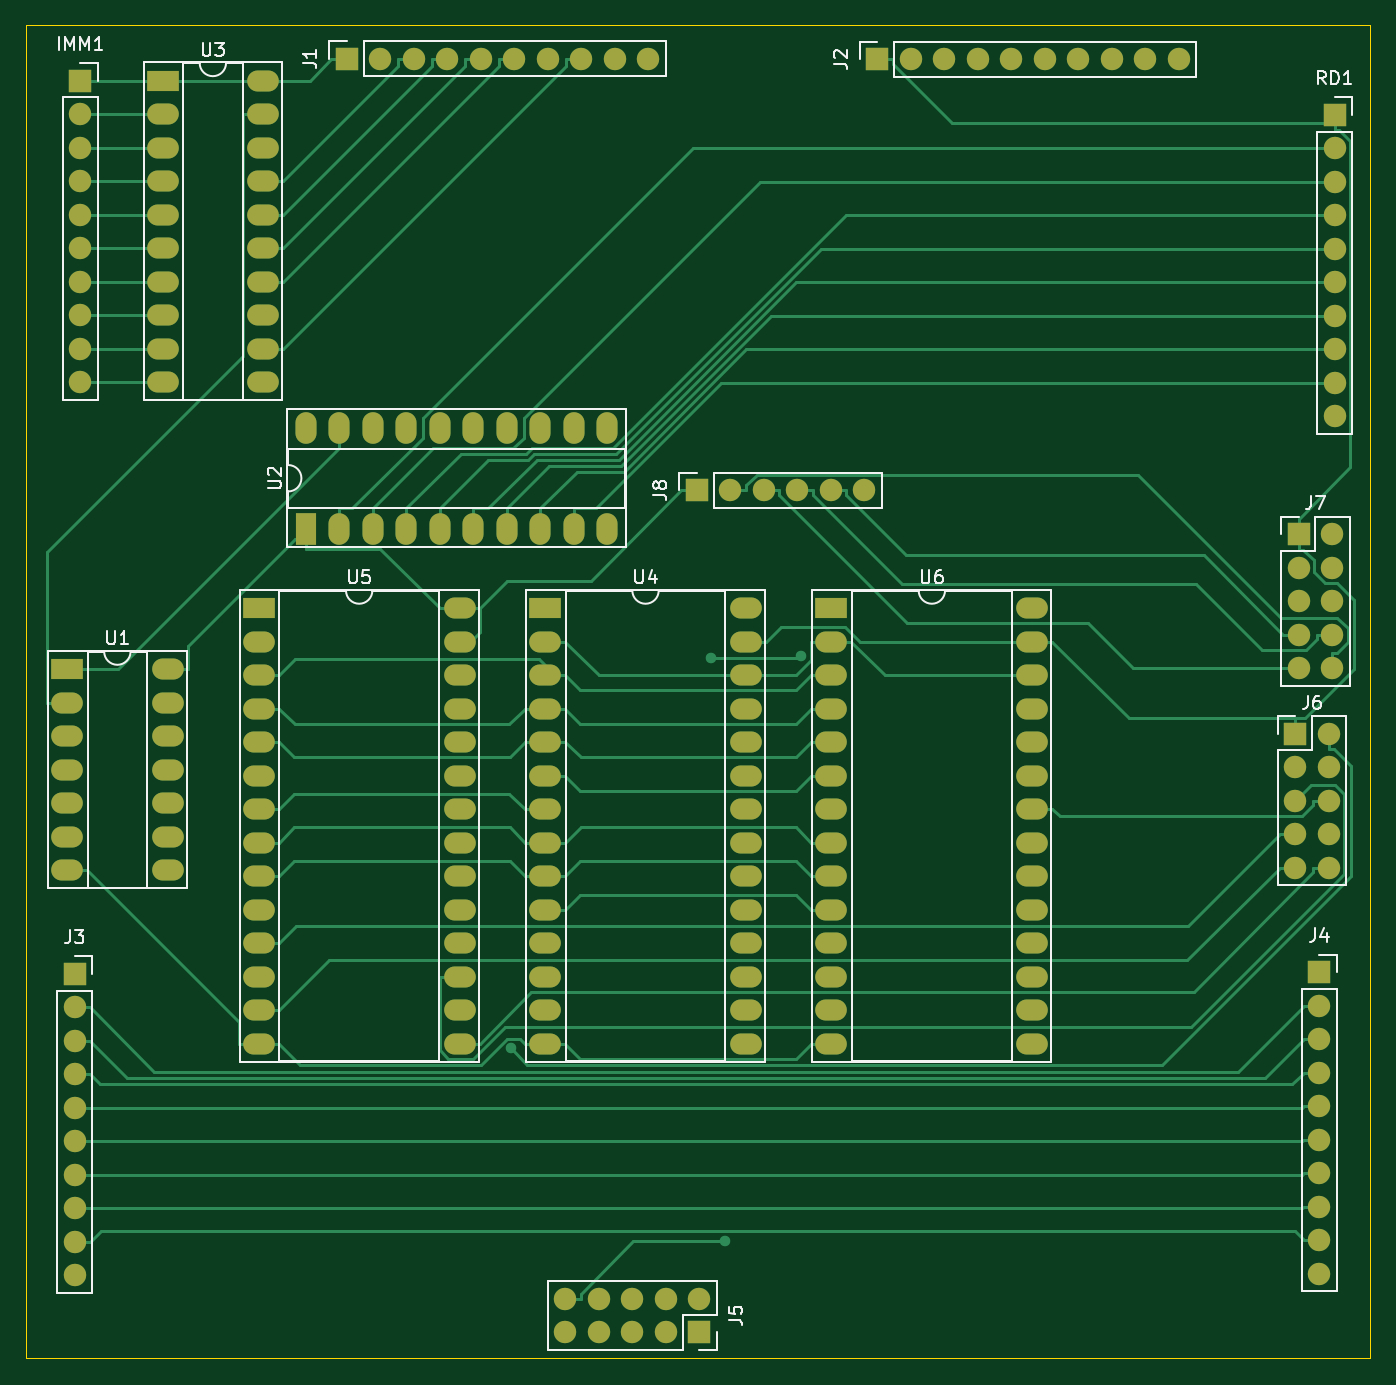
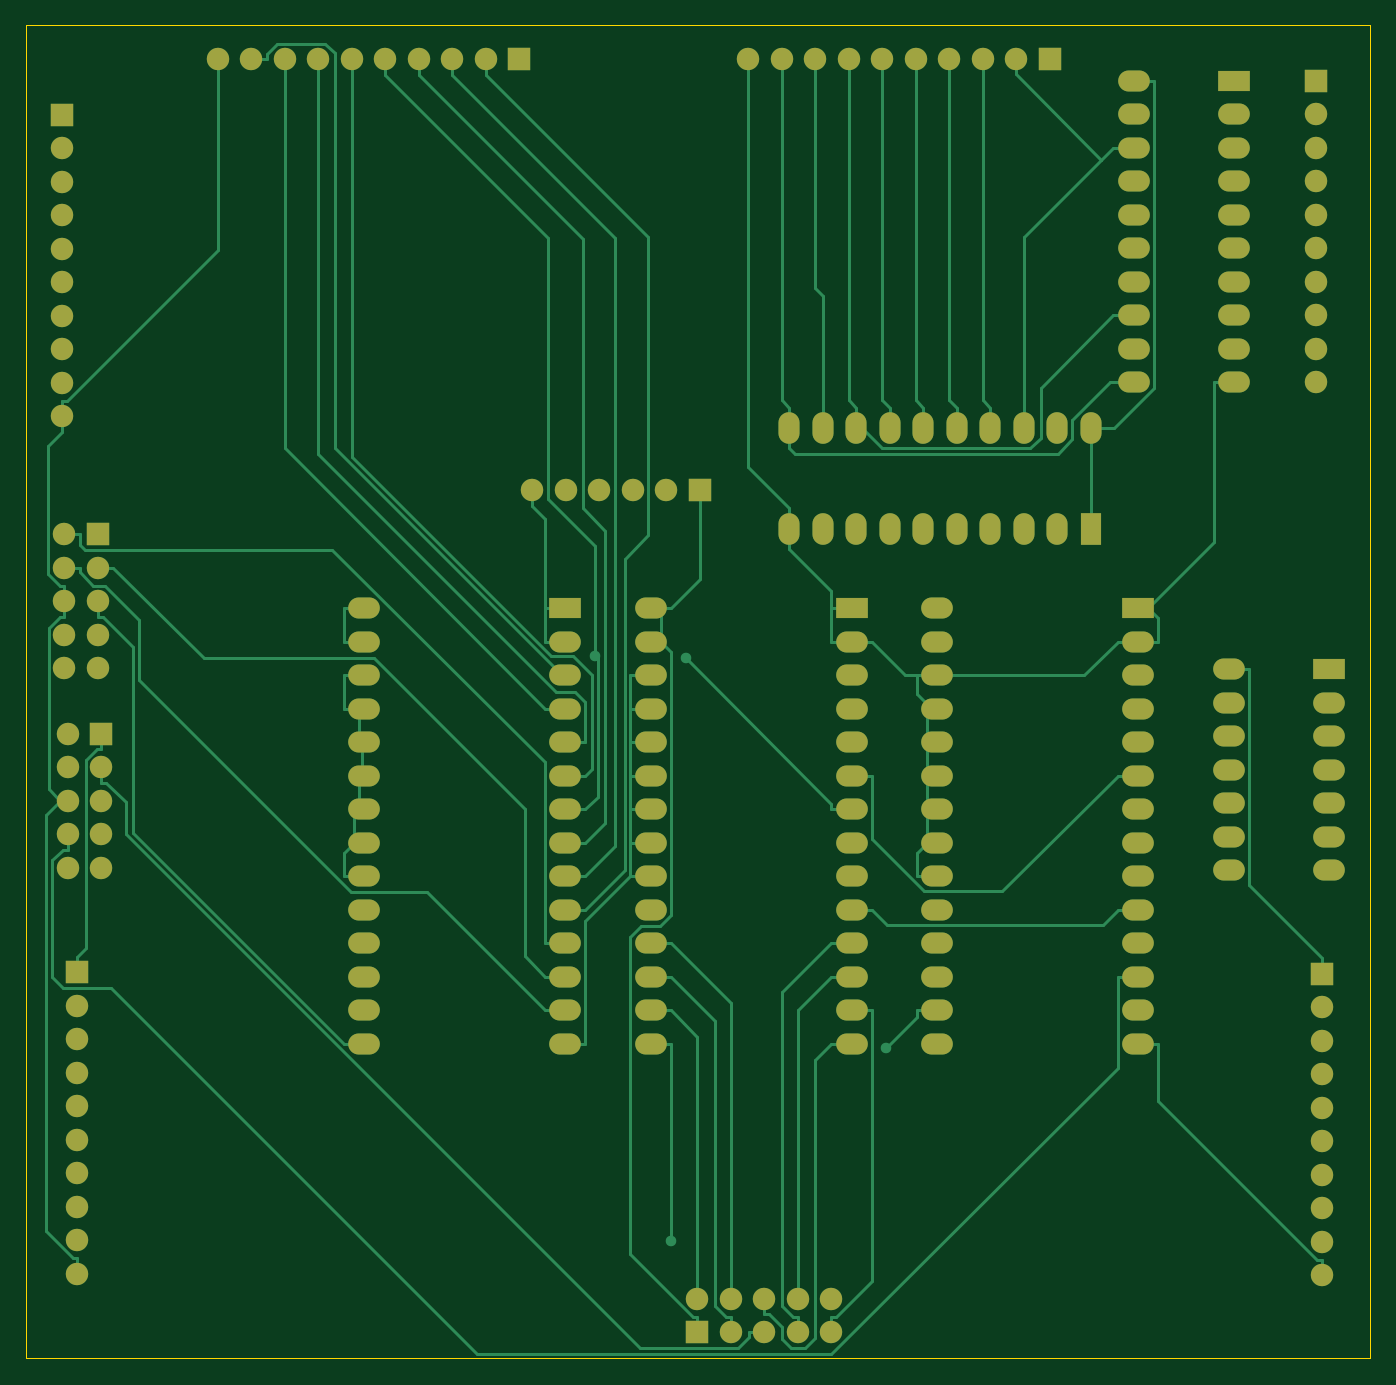
Circuit board: 9 layer files. Board 101.9 x 101.1 mm.
- bottom_copper: DatapathController-B_Cu.gbr (32888 bytes)
- bottom_mask: DatapathController-B_Mask.gbr (6759 bytes)
- paste: DatapathController-B_Paste.gbr (475 bytes)
- bottom_silk: DatapathController-B_Silkscreen.gbr (476 bytes)
- outline: DatapathController-Edge_Cuts.gbr (705 bytes)
- top_copper: DatapathController-F_Cu.gbr (34500 bytes)
- top_mask: DatapathController-F_Mask.gbr (6759 bytes)
- paste: DatapathController-F_Paste.gbr (475 bytes)
- top_silk: DatapathController-F_Silkscreen.gbr (15553 bytes)

=== bottom_copper: DatapathController-B_Cu.gbr (32888 bytes, source omitted) ===
=== bottom_mask: DatapathController-B_Mask.gbr (6759 bytes, source omitted) ===
=== paste: DatapathController-B_Paste.gbr ===
%TF.GenerationSoftware,KiCad,Pcbnew,6.0.2+dfsg-1*%
%TF.CreationDate,2023-02-27T20:22:32-05:00*%
%TF.ProjectId,DatapathController,44617461-7061-4746-9843-6f6e74726f6c,rev?*%
%TF.SameCoordinates,Original*%
%TF.FileFunction,Paste,Bot*%
%TF.FilePolarity,Positive*%
%FSLAX46Y46*%
G04 Gerber Fmt 4.6, Leading zero omitted, Abs format (unit mm)*
G04 Created by KiCad (PCBNEW 6.0.2+dfsg-1) date 2023-02-27 20:22:32*
%MOMM*%
%LPD*%
G01*
G04 APERTURE LIST*
G04 APERTURE END LIST*
M02*

=== bottom_silk: DatapathController-B_Silkscreen.gbr ===
%TF.GenerationSoftware,KiCad,Pcbnew,6.0.2+dfsg-1*%
%TF.CreationDate,2023-02-27T20:22:33-05:00*%
%TF.ProjectId,DatapathController,44617461-7061-4746-9843-6f6e74726f6c,rev?*%
%TF.SameCoordinates,Original*%
%TF.FileFunction,Legend,Bot*%
%TF.FilePolarity,Positive*%
%FSLAX46Y46*%
G04 Gerber Fmt 4.6, Leading zero omitted, Abs format (unit mm)*
G04 Created by KiCad (PCBNEW 6.0.2+dfsg-1) date 2023-02-27 20:22:33*
%MOMM*%
%LPD*%
G01*
G04 APERTURE LIST*
G04 APERTURE END LIST*
M02*

=== outline: DatapathController-Edge_Cuts.gbr ===
%TF.GenerationSoftware,KiCad,Pcbnew,6.0.2+dfsg-1*%
%TF.CreationDate,2023-02-27T20:22:34-05:00*%
%TF.ProjectId,DatapathController,44617461-7061-4746-9843-6f6e74726f6c,rev?*%
%TF.SameCoordinates,Original*%
%TF.FileFunction,Profile,NP*%
%FSLAX46Y46*%
G04 Gerber Fmt 4.6, Leading zero omitted, Abs format (unit mm)*
G04 Created by KiCad (PCBNEW 6.0.2+dfsg-1) date 2023-02-27 20:22:34*
%MOMM*%
%LPD*%
G01*
G04 APERTURE LIST*
%TA.AperFunction,Profile*%
%ADD10C,0.100000*%
%TD*%
G04 APERTURE END LIST*
D10*
X16020000Y-15350000D02*
X117910000Y-15350000D01*
X117910000Y-15350000D02*
X117910000Y-116430000D01*
X117910000Y-116430000D02*
X16020000Y-116430000D01*
X16020000Y-116430000D02*
X16020000Y-15350000D01*
M02*

=== top_copper: DatapathController-F_Cu.gbr (34500 bytes, source omitted) ===
=== top_mask: DatapathController-F_Mask.gbr (6759 bytes, source omitted) ===
=== paste: DatapathController-F_Paste.gbr ===
%TF.GenerationSoftware,KiCad,Pcbnew,6.0.2+dfsg-1*%
%TF.CreationDate,2023-02-27T20:22:32-05:00*%
%TF.ProjectId,DatapathController,44617461-7061-4746-9843-6f6e74726f6c,rev?*%
%TF.SameCoordinates,Original*%
%TF.FileFunction,Paste,Top*%
%TF.FilePolarity,Positive*%
%FSLAX46Y46*%
G04 Gerber Fmt 4.6, Leading zero omitted, Abs format (unit mm)*
G04 Created by KiCad (PCBNEW 6.0.2+dfsg-1) date 2023-02-27 20:22:32*
%MOMM*%
%LPD*%
G01*
G04 APERTURE LIST*
G04 APERTURE END LIST*
M02*

=== top_silk: DatapathController-F_Silkscreen.gbr (15553 bytes, source omitted) ===
